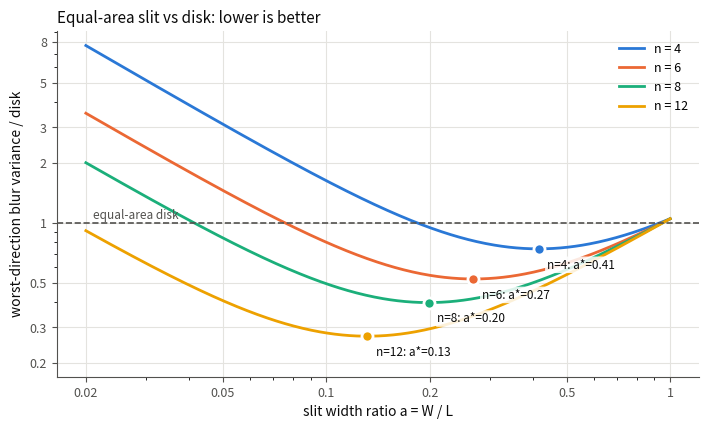
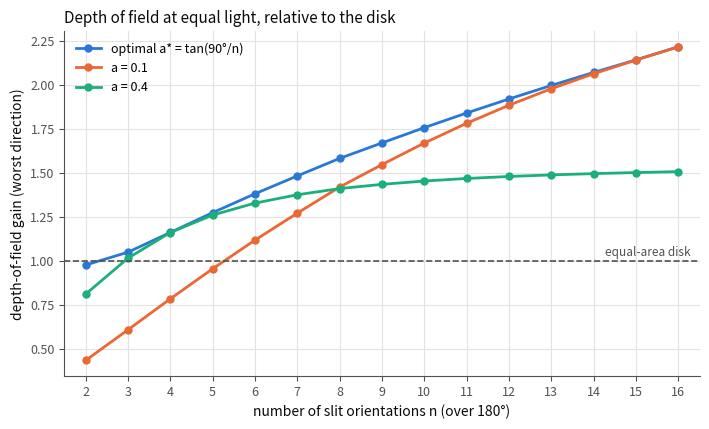

Write the Python code that produced these figures, in order.
"""
Equal-area design theory for a rotating slit (rectangular) aperture versus a
circular aperture, under the Gaussian PSF approximation used by the renderer.

Setting
-------
All apertures have the same area A (same light per capture). Blur sizes are
expressed at one defocus level, in pixels; every length scales with |1/z - 1/F|.

  slit  : full lengths L x W, width ratio a = W / L, so L^2 = A / a, W^2 = A * a.
          Gaussian variances along the long / short axis: s_L = c_s L^2 / 4,
          s_W = c_s W^2 / 4   (c_s = 1/3, uniform box)
  disk  : radius R with pi R^2 = A, variance per axis s_D = c_d R^2 = c_d A / pi
          (c_d = 1/4, uniform disk)

Capture k has its slit long axis at angle theta_k. Along a spatial/frequency
direction phi its blur variance is
      s_k(phi) = s_L cos^2(phi - theta_k) + s_W sin^2(phi - theta_k).

Single-best-capture analysis (independent of A and of the frequency):
      R(phi) = min_k s_k(phi) / s_D
             = (pi c_s / (4 c_d)) * min_k [ cos^2(phi - theta_k) / a + a sin^2(phi - theta_k) ]
The worst direction is half-way between two neighbouring orientations,
Delta_max = (largest orientation gap) / 2 = 90 deg / n for n evenly spaced angles over 180 deg.
Minimising the worst case over a gives
      a* = tan(Delta_max),     R_worst(a*) = (pi c_s / (4 c_d)) * sin(2 Delta_max).
Depth-of-field gain at equal light (worst direction):  1 / sqrt(R_worst).
Light needed by a disk to match that depth of field:     R_worst  (fraction of A).

Multi-capture fusion at a frequency f (needs an absolute scale, --area_px2):
with Gaussian MTFs M = exp(-2 pi^2 s f^2) and independent noise of equal level
in every capture, the information along phi is proportional to sum_k M_k^2.
Against a disk taking the same number of captures (equal total light):
      SNR gain(phi, f) = 10 log10( sum_k M_k(phi, f)^2 / (n * M_D(f)^2) )   [dB]

Usage:
    python tools/aperture_theory.py                       # table + plots, default n list
    python tools/aperture_theory.py --n 4 8 --ratios 0.1 0.2 0.41 --area_px2 40 --freqs 0.05 0.1 0.2
"""
import argparse
import csv
import json
import math
import os

import numpy as np

SLIT_COEFF = 1.0 / 3.0   # variance of a uniform box of full length L: L^2 / 12 = (1/3) (L/2)^2
DISK_COEFF = 1.0 / 4.0   # variance of a uniform disk of radius R (per axis): R^2 / 4
PREFACTOR = math.pi * SLIT_COEFF / (4.0 * DISK_COEFF)   # = pi / 3


# ---------------------------------------------------------------------------
# Geometry helpers (also imported by simulate_slit_dataset.py)
# ---------------------------------------------------------------------------
def evenly_spaced_angles(n, full_circle=False):
    span = 360.0 if full_circle else 180.0
    return [k * span / n for k in range(n)]


def unique_orientations(angles_deg):
    """Slit orientations modulo 180 deg (theta and theta + 180 give the same PSF)."""
    o = sorted({round(a % 180.0, 6) for a in angles_deg})
    return o


def max_offset_deg(angles_deg):
    """Largest angle between any direction and the nearest slit long axis' normal = half the largest gap."""
    o = unique_orientations(angles_deg)
    if len(o) == 1:
        return 90.0
    gaps = [o[i + 1] - o[i] for i in range(len(o) - 1)] + [o[0] + 180.0 - o[-1]]
    return max(gaps) / 2.0


def optimal_ratio(angles_deg):
    """Width ratio a* = tan(Delta_max) that minimises the worst-direction blur at fixed area."""
    return min(1.0, math.tan(math.radians(max_offset_deg(angles_deg))))


def worst_variance_ratio_closed_form(a, angles_deg):
    d = math.radians(max_offset_deg(angles_deg))
    # worst direction is offset d from the short axis of the nearest capture
    return PREFACTOR * (a * math.cos(d) ** 2 + math.sin(d) ** 2 / a)


# ---------------------------------------------------------------------------
# Numerical evaluation over all directions
# ---------------------------------------------------------------------------
def directional_profile(a, angles_deg, n_dirs=1800):
    """phi (deg), and per-capture variance ratios s_k(phi) / s_D, shape (n_dirs, n_captures)."""
    phi = np.linspace(0.0, 180.0, n_dirs, endpoint=False)
    th = np.asarray(angles_deg, dtype=np.float64)
    d = np.radians(phi[:, None] - th[None, :])
    r = PREFACTOR * (np.cos(d) ** 2 / a + a * np.sin(d) ** 2)
    return phi, r


def summarize(a, angles_deg, area_px2=None, freqs=()):
    phi, r = directional_profile(a, angles_deg)
    best = r.min(axis=1)
    out = dict(
        n=len(angles_deg),
        ratio=a,
        delta_max_deg=max_offset_deg(angles_deg),
        worst_var_ratio=float(best.max()),
        mean_var_ratio=float(best.mean()),
        dof_gain_worst=float(1.0 / math.sqrt(best.max())),
        dof_gain_mean=float(np.mean(1.0 / np.sqrt(best))),
        disk_light_fraction_for_same_dof=float(best.max()),
    )
    if area_px2 is not None:
        s_disk = DISK_COEFF * area_px2 / math.pi
        out["slit_full_length_px"] = math.sqrt(area_px2 / a)
        out["slit_full_width_px"] = math.sqrt(area_px2 * a)
        out["disk_diameter_px"] = 2.0 * math.sqrt(area_px2 / math.pi)
        for f in freqs:
            m2_slit = np.exp(-4.0 * math.pi ** 2 * (r * s_disk) * f ** 2).sum(axis=1)   # sum_k M_k^2
            m2_disk = len(angles_deg) * math.exp(-4.0 * math.pi ** 2 * s_disk * f ** 2)
            gain_db = 10.0 * np.log10(np.maximum(m2_slit, 1e-300) / max(m2_disk, 1e-300))
            out[f"snr_gain_db_worst_f{f:g}"] = float(gain_db.min())
            out[f"snr_gain_db_mean_f{f:g}"] = float(gain_db.mean())
    return out


# ---------------------------------------------------------------------------
# Plots (dataviz reference palette; validated for 4 series on light surface)
# ---------------------------------------------------------------------------
SERIES = ["#2a78d6", "#eb6834", "#1baf7a", "#eda100"]
INK, MUTED, GRID = "#0b0b0b", "#52514e", "#e4e3df"


def _style(ax):
    ax.grid(True, color=GRID, linewidth=0.8)
    ax.set_axisbelow(True)
    for s in ("top", "right"):
        ax.spines[s].set_visible(False)
    for s in ("left", "bottom"):
        ax.spines[s].set_color(MUTED)
    ax.tick_params(colors=MUTED, labelsize=9)


def make_plots(out_dir, n_plot, full_circle, eval_ratios):
    import matplotlib
    matplotlib.use("Agg")
    import matplotlib.pyplot as plt

    # (1) worst-direction variance ratio vs width ratio, one line per n
    a_grid = np.logspace(math.log10(0.02), 0, 400)
    fig, ax = plt.subplots(figsize=(7.2, 4.4), dpi=150)
    _style(ax)
    for i, n in enumerate(n_plot[:4]):
        ang = evenly_spaced_angles(n, full_circle)
        y = [summarize(a, ang)["worst_var_ratio"] for a in a_grid]
        ax.plot(a_grid, y, color=SERIES[i], linewidth=2, label=f"n = {n}")
        a_star = optimal_ratio(ang)
        y_star = summarize(a_star, ang)["worst_var_ratio"]
        ax.plot([a_star], [y_star], "o", color=SERIES[i], markersize=8, markeredgecolor="white", markeredgewidth=2)
        ax.annotate(f"n={n}: a*={a_star:.2f}", (a_star, y_star), textcoords="offset points", xytext=(6, -14),
                    fontsize=8.5, color=INK, bbox=dict(boxstyle="round,pad=0.15", fc="white", ec="none", alpha=0.85))
    ax.axhline(1.0, color=MUTED, linewidth=1.2, linestyle="--")
    ax.text(0.021, 1.05, "equal-area disk", color=MUTED, fontsize=8.5)
    ax.set_xscale("log")
    ax.set_yscale("log")
    plain = matplotlib.ticker.FuncFormatter(lambda v, _: f"{v:g}")
    ax.set_xticks([0.02, 0.05, 0.1, 0.2, 0.5, 1.0])
    ax.set_yticks([0.2, 0.3, 0.5, 1, 2, 3, 5, 8])
    for axis in (ax.xaxis, ax.yaxis):
        axis.set_major_formatter(plain)
        axis.set_minor_formatter(matplotlib.ticker.NullFormatter())
    lo, hi = ax.get_ylim()
    ax.set_ylim(lo * 0.85, hi)
    ax.set_xlabel("slit width ratio a = W / L", color=INK)
    ax.set_ylabel("worst-direction blur variance / disk", color=INK)
    ax.set_title("Equal-area slit vs disk: lower is better", color=INK, fontsize=11, loc="left")
    ax.legend(frameon=False, fontsize=9)
    fig.tight_layout()
    p1 = os.path.join(out_dir, "worst_variance_vs_ratio.png")
    fig.savefig(p1)
    plt.close(fig)

    # (2) depth-of-field gain vs number of angles, at a* and at fixed ratios
    ns = np.arange(2, 17)
    fig, ax = plt.subplots(figsize=(7.2, 4.4), dpi=150)
    _style(ax)
    series = [("optimal a* = tan(90°/n)", None)] + [(f"a = {r:g}", r) for r in eval_ratios[:3]]
    for i, (label, r) in enumerate(series):
        y = []
        for n in ns:
            ang = evenly_spaced_angles(int(n), full_circle)
            y.append(summarize(r if r is not None else optimal_ratio(ang), ang)["dof_gain_worst"])
        ax.plot(ns, y, color=SERIES[i], linewidth=2, marker="o", markersize=5, label=label)
    ax.axhline(1.0, color=MUTED, linewidth=1.2, linestyle="--")
    ax.text(16.3, 1.03, "equal-area disk", color=MUTED, fontsize=8.5, ha="right")
    ax.set_xlim(1.5, 16.5)
    ax.set_xlabel("number of slit orientations n (over 180°)", color=INK)
    ax.set_ylabel("depth-of-field gain (worst direction)", color=INK)
    ax.set_title("Depth of field at equal light, relative to the disk", color=INK, fontsize=11, loc="left")
    ax.legend(frameon=False, fontsize=9, loc="upper left")
    ax.set_xticks(ns)
    fig.tight_layout()
    p2 = os.path.join(out_dir, "dof_gain_vs_n.png")
    fig.savefig(p2)
    plt.close(fig)
    return [p1, p2]


def main():
    p = argparse.ArgumentParser(description="Equal-area slit vs disk theory (Gaussian PSF approximation)")
    p.add_argument("--n", type=int, nargs="+", default=[2, 3, 4, 6, 8, 12, 16], help="numbers of slit angles")
    p.add_argument("--full_circle", action="store_true", help="angles spread over 360 deg instead of 180 deg")
    p.add_argument("--ratios", type=float, nargs="*", default=[0.1, 0.4],
                   help="extra fixed width ratios to evaluate besides the optimum")
    p.add_argument("--area_px2", type=float, default=None,
                   help="aperture area in px^2 at the reference defocus (e.g. 20 x 2 = 40), enables SNR gains")
    p.add_argument("--freqs", type=float, nargs="*", default=[0.05, 0.1, 0.2], help="frequencies (cycles/px)")
    p.add_argument("--out", default="./output/aperture_theory")
    p.add_argument("--no_plots", action="store_true")
    a = p.parse_args()
    os.makedirs(a.out, exist_ok=True)

    rows = []
    for n in a.n:
        ang = evenly_spaced_angles(n, a.full_circle)
        a_star = optimal_ratio(ang)
        for label, r in [("optimal", a_star)] + [("fixed", r) for r in a.ratios]:
            s = summarize(r, ang, a.area_px2, a.freqs)
            s["choice"] = label
            s["closed_form_worst"] = worst_variance_ratio_closed_form(r, ang)
            rows.append(s)

    hdr = f"{'n':>3} {'choice':>8} {'a':>6} {'Δmax°':>6} {'worst σ²/disk':>14} {'DOF gain':>9} {'mean σ²/disk':>13} {'disk light for same DOF':>24}"
    print("\nEqual-area rotating slit vs disk (single best capture per direction, Gaussian PSFs)")
    print(hdr)
    for s in rows:
        print(f"{s['n']:>3} {s['choice']:>8} {s['ratio']:6.3f} {s['delta_max_deg']:6.2f} {s['worst_var_ratio']:14.3f} "
              f"{s['dof_gain_worst']:9.2f} {s['mean_var_ratio']:13.3f} {100 * s['disk_light_fraction_for_same_dof']:23.0f}%")
    print("  worst σ²/disk < 1 and DOF gain > 1 mean the slit beats the equal-area disk in every direction.")

    if a.area_px2 is not None:
        print(f"\nMulti-capture SNR gain over a disk with the same number of captures (area {a.area_px2:g} px^2)")
        cols = [f"f={f:g}" for f in a.freqs]
        print(f"{'n':>3} {'choice':>8} {'a':>6} {'L x W (px)':>14} " + " ".join(f"{c + ' worst/mean dB':>22}" for c in cols))
        for s in rows:
            dims = f"{s['slit_full_length_px']:.1f}x{s['slit_full_width_px']:.1f}"
            vals = " ".join(f"{s[f'snr_gain_db_worst_f{f:g}']:10.2f}/{s[f'snr_gain_db_mean_f{f:g}']:<10.2f}"
                            for f in a.freqs)
            print(f"{s['n']:>3} {s['choice']:>8} {s['ratio']:6.3f} {dims:>14} {vals}")
        print(f"  equal-area disk diameter: {rows[0]['disk_diameter_px']:.2f} px")

    csv_path = os.path.join(a.out, "aperture_theory.csv")
    with open(csv_path, "w", newline="") as f:
        keys = sorted({k for r in rows for k in r})
        w = csv.DictWriter(f, fieldnames=keys)
        w.writeheader()
        w.writerows(rows)
    with open(os.path.join(a.out, "aperture_theory.json"), "w") as f:
        json.dump(rows, f, indent=2)
    print(f"\nSaved table to {csv_path}")

    if not a.no_plots:
        n_plot = [n for n in (4, 6, 8, 12) if n in a.n] or a.n[:4]
        for path in make_plots(a.out, n_plot, a.full_circle, a.ratios):
            print(f"Saved plot {path}")

    print("\nSimulate a chosen design at the area of an existing slit dataset, e.g.:")
    for n in a.n:
        if n in (4, 8):
            print(f"  python tools/simulate_slit_dataset.py --config ./config_files/config_real_cake.yaml "
                  f"--scene real_cake --iteration 15000 --n_angles {n} "
                  f"--match_area ./data/slit_sim/slitsim_real_cake      # a* = {optimal_ratio(evenly_spaced_angles(n, a.full_circle)):.3f}")


if __name__ == "__main__":
    main()
